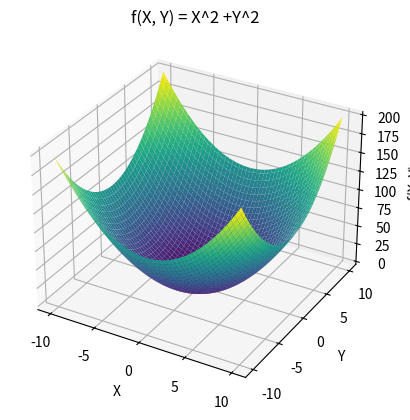

Source code (Python): (Note: this script raises an exception after producing the figure.)
import random
import numpy as np
import matplotlib.pyplot as plt

# 定义函数 f
def f(x, y):
    return x**2 + y**2

# 遗传算法参数设置
population_size = 50  # 种群大小
chromosome_length = 2  # 染色体长度（二维坐标）
# 初始化种群
def create_population():
    population = []
    for _ in range(population_size):
        individual = [random.uniform(-10, 10)
                      for _ in range(chromosome_length)]
        population.append(individual)
    return population

# 评估种群中个体的适应度
def compute_fitness(population):
    fitness_scores = []
    for individual in population:
        x, y = individual[0], individual[1]
        fitness = 1/(f(x, y)+0.001)
        fitness_scores.append(fitness)
    return fitness_scores

# 选择操作 - 使用轮盘赌选择法
def selection(population, fitness_scores):
    selected_population = []
    total_fitness = sum(fitness_scores)
    while len(selected_population) < population_size:
        rand_num = random.uniform(0, total_fitness)
        cumulative_fitness = 0
        for i, fitness in enumerate(fitness_scores):
            cumulative_fitness += fitness
            if cumulative_fitness > rand_num:
                selected_population.append(population[i])
                break
    return selected_population

# 交叉操作 - 使用单点交叉
def crossover(population):
    offspring = []
    for i in range(0, population_size, 2):
        parent1 = population[i]
        parent2 = population[i+1]
        crossover_point = random.randint(1, chromosome_length - 1)
        child1 = parent1[:crossover_point] + parent2[crossover_point:]
        child2 = parent2[:crossover_point] + parent1[crossover_point:]
        offspring.extend([child1, child2])
    return offspring

# 变异操作 - 在染色体上进行随机变异
def mutation(population):
    mutated_population = []
    for individual in population:
        if random.random() < 0.1:  # 变异概率为0.1
            mutated_individual = []
            for gene in individual:
                new_gene = gene + random.uniform(-0.1, 0.1)
                # 变异范围为[-0.1, 0.1]
                mutated_individual.append(new_gene)
            mutated_population.append(mutated_individual)
        else:
            mutated_population.append(individual)
    return mutated_population

# 主函数
def genetic_algorithm():
    population = create_population()
    generations = 100  # 迭代次数
    obj_value = []
    for _ in range(generations):
        temp_individual = max(population, key=lambda x: f(x[0], x[1]))
        obj_value.append(f(temp_individual[0], temp_individual[1]))
        fitness_scores = compute_fitness(population)
        selected_population = selection(population, fitness_scores)
        offspring = crossover(selected_population)
        mutated_population = mutation(offspring)
        population = mutated_population
    # 计算最好的个体
    best_individual = max(population, key=lambda x: f(x[0], x[1]))
    best_obj = f(best_individual[0], best_individual[1])
    print("最优解：", best_individual)
    print("最小值：", best_obj)
    plt.plot(obj_value)
    plt.show()

# 执行遗传算法
# 生成网格点数据
x = np.linspace(-10, 10, 100)
y = np.linspace(-10, 10, 100)
X, Y = np.meshgrid(x, y)
# 计算函数值
Z = f(X, Y)
# 绘制函数图像
fig = plt.figure()
ax = fig.add_subplot(111, projection='3d')
ax.plot_surface(X, Y, Z, cmap='viridis')
# 设置坐标轴标签
ax.set_xlabel('X')
ax.set_ylabel('Y')
ax.set_zlabel('f(X, Y)')
# 设置图像标题
plt.title('f(X, Y) = X^2 +Y^2')
# 显示图像
plt.show()
genetic_algorithm()
